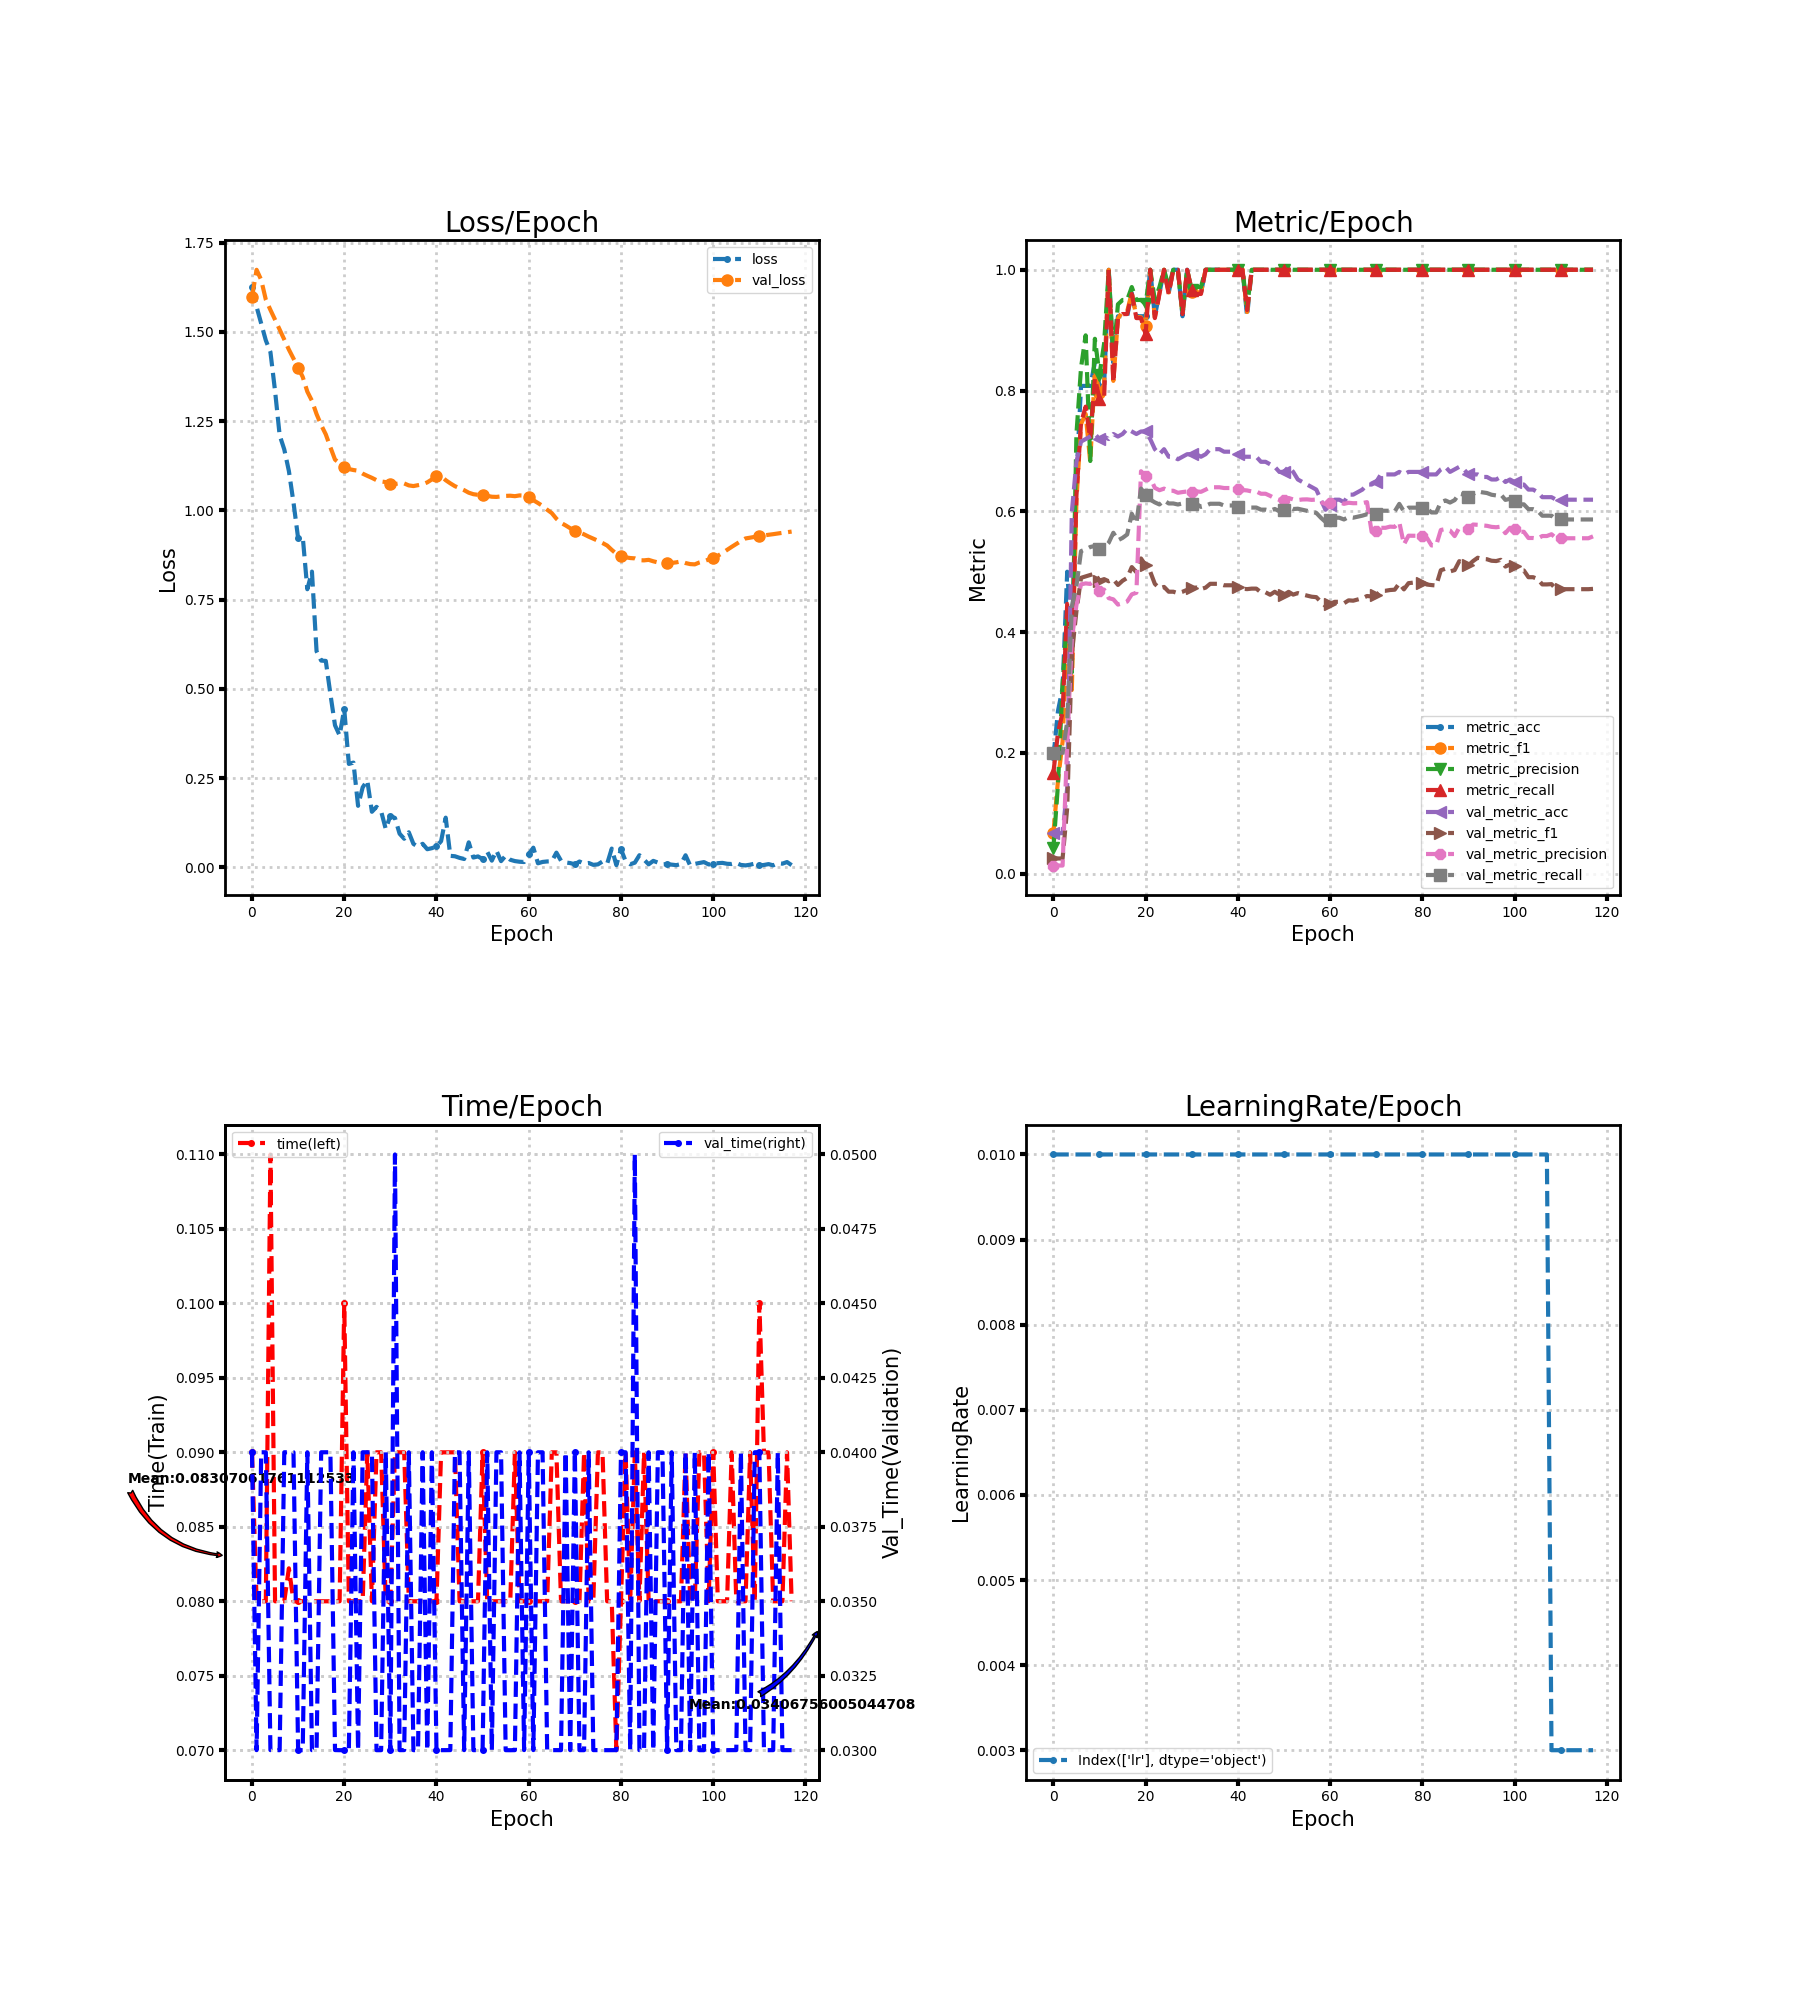

Values plotted in this chart, from the file beside it:
loss, metric_acc, metric_f1, metric_precision, metric_recall, time, lr, val_loss, val_metric_acc, val_metric_f1, val_metric_precision, val_metric_recall, val_time
1.625, 0.1923, 0.06667, 0.04167, 0.1667, 0.09, 0.01, 1.598, 0.06695, 0.0251, 0.01339, 0.2, 0.04
1.571, 0.2692, 0.1541, 0.1476, 0.2333, 0.08, 0.01, 1.674, 0.06695, 0.0251, 0.01339, 0.2, 0.03
1.524, 0.3077, 0.2185, 0.3143, 0.2667, 0.08, 0.01, 1.646, 0.06695, 0.0251, 0.01339, 0.2, 0.04
1.477, 0.5, 0.4043, 0.4256, 0.4467, 0.08, 0.01, 1.591, 0.1423, 0.1088, 0.2145, 0.2514, 0.04
1.444, 0.3846, 0.3041, 0.3333, 0.34, 0.11, 0.01, 1.562, 0.5983, 0.3633, 0.3884, 0.4422, 0.03
1.335, 0.6538, 0.6177, 0.7276, 0.6267, 0.08, 0.01, 1.534, 0.682, 0.4345, 0.4447, 0.4763, 0.03
1.211, 0.8077, 0.7446, 0.8381, 0.7467, 0.08, 0.01, 1.507, 0.7155, 0.4898, 0.479, 0.5341, 0.03
1.171, 0.8077, 0.7613, 0.8914, 0.7733, 0.08, 0.01, 1.479, 0.7197, 0.4922, 0.4807, 0.5369, 0.04
1.111, 0.8077, 0.6814, 0.6833, 0.72, 0.08221, 0.01, 1.451, 0.7238, 0.4946, 0.4797, 0.5409, 0.04
1.022, 0.8462, 0.8331, 0.8857, 0.82, 0.08, 0.01, 1.426, 0.728, 0.4971, 0.4855, 0.5426, 0.04
0.9225, 0.8077, 0.7959, 0.8262, 0.7867, 0.08, 0.01, 1.4, 0.7197, 0.4851, 0.4675, 0.5381, 0.03
0.9267, 0.8077, 0.81, 0.8778, 0.7867, 0.08, 0.01, 1.374, 0.7238, 0.4877, 0.4703, 0.5398, 0.03
0.7791, 1.0, 1.0, 1.0, 1.0, 0.08, 0.01, 1.333, 0.7197, 0.4842, 0.4562, 0.548, 0.04
0.8284, 0.8462, 0.816, 0.8548, 0.8133, 0.08, 0.01, 1.307, 0.728, 0.4875, 0.4542, 0.5645, 0.03
0.6053, 0.9231, 0.9192, 0.9429, 0.92, 0.08, 0.01, 1.27, 0.7238, 0.4781, 0.4455, 0.552, 0.03
0.5791, 0.9231, 0.931, 0.95, 0.9267, 0.08, 0.01, 1.239, 0.728, 0.485, 0.4478, 0.556, 0.04
0.5782, 0.9231, 0.931, 0.95, 0.9267, 0.08, 0.01, 1.213, 0.7364, 0.4897, 0.4505, 0.5617, 0.04
0.4852, 0.9615, 0.9624, 0.9714, 0.96, 0.08, 0.01, 1.177, 0.7322, 0.5077, 0.4625, 0.596, 0.04
0.3978, 0.9231, 0.9214, 0.95, 0.92, 0.08, 0.01, 1.142, 0.728, 0.4992, 0.4651, 0.5801, 0.03
0.3694, 0.9231, 0.9214, 0.95, 0.92, 0.08, 0.01, 1.132, 0.7322, 0.5219, 0.6664, 0.6376, 0.03
0.4433, 0.9231, 0.907, 0.9429, 0.8933, 0.1, 0.01, 1.121, 0.7322, 0.5106, 0.6592, 0.6269, 0.03
0.2896, 1.0, 1.0, 1.0, 1.0, 0.08, 0.01, 1.116, 0.7197, 0.5001, 0.6558, 0.6194, 0.03
0.2933, 0.9231, 0.9214, 0.95, 0.92, 0.08, 0.01, 1.113, 0.7029, 0.4799, 0.6389, 0.6148, 0.04
0.1722, 0.9615, 0.9624, 0.9714, 0.96, 0.08, 0.01, 1.111, 0.6946, 0.4725, 0.6349, 0.6113, 0.03
0.2239, 1.0, 1.0, 1.0, 1.0, 0.08, 0.01, 1.103, 0.7029, 0.4748, 0.6376, 0.6182, 0.04
0.2432, 0.9615, 0.9624, 0.9714, 0.96, 0.09, 0.01, 1.097, 0.6904, 0.4669, 0.634, 0.613, 0.04
0.1555, 1.0, 1.0, 1.0, 1.0, 0.08, 0.01, 1.091, 0.6904, 0.4669, 0.634, 0.613, 0.04
0.1692, 1.0, 1.0, 1.0, 1.0, 0.09, 0.01, 1.085, 0.6862, 0.4645, 0.6307, 0.6113, 0.03
0.1569, 0.9231, 0.9267, 0.9267, 0.9267, 0.09, 0.01, 1.081, 0.6904, 0.4668, 0.6319, 0.613, 0.03
0.1073, 1.0, 1.0, 1.0, 1.0, 0.08, 0.01, 1.079, 0.6946, 0.4699, 0.6328, 0.6147, 0.04
0.1442, 0.9615, 0.9636, 0.9667, 0.9667, 0.08, 0.01, 1.074, 0.6946, 0.4725, 0.6328, 0.6125, 0.03
0.1381, 0.9615, 0.9624, 0.9714, 0.96, 0.09, 0.01, 1.074, 0.6946, 0.4738, 0.633, 0.6125, 0.05
0.09409, 0.9615, 0.9624, 0.9714, 0.96, 0.09, 0.01, 1.076, 0.6904, 0.4713, 0.6323, 0.6074, 0.03
0.07983, 1.0, 1.0, 1.0, 1.0, 0.09, 0.01, 1.076, 0.6946, 0.4736, 0.6359, 0.6091, 0.03
0.09798, 1.0, 1.0, 1.0, 1.0, 0.08, 0.01, 1.07, 0.7029, 0.4799, 0.6399, 0.6125, 0.04
0.06555, 1.0, 1.0, 1.0, 1.0, 0.08, 0.01, 1.068, 0.7029, 0.4799, 0.6399, 0.6125, 0.03
0.05731, 1.0, 1.0, 1.0, 1.0, 0.08, 0.01, 1.071, 0.7029, 0.4799, 0.6399, 0.6125, 0.03
0.06565, 1.0, 1.0, 1.0, 1.0, 0.08, 0.01, 1.073, 0.6987, 0.4775, 0.6386, 0.6097, 0.04
0.05054, 1.0, 1.0, 1.0, 1.0, 0.08, 0.01, 1.079, 0.6987, 0.4775, 0.6386, 0.6097, 0.03
0.05348, 1.0, 1.0, 1.0, 1.0, 0.08, 0.01, 1.087, 0.6987, 0.4775, 0.6386, 0.6097, 0.04
0.05856, 1.0, 1.0, 1.0, 1.0, 0.08, 0.01, 1.097, 0.6946, 0.4751, 0.6373, 0.6068, 0.03
0.07298, 1.0, 1.0, 1.0, 1.0, 0.09, 0.01, 1.096, 0.6904, 0.4718, 0.6353, 0.6051, 0.03
0.139, 0.9231, 0.9301, 0.9381, 0.9333, 0.09, 0.01, 1.085, 0.6904, 0.4712, 0.6346, 0.6062, 0.03
0.03199, 1.0, 1.0, 1.0, 1.0, 0.09, 0.01, 1.076, 0.6904, 0.472, 0.6329, 0.6062, 0.03
0.03078, 1.0, 1.0, 1.0, 1.0, 0.09, 0.01, 1.068, 0.6904, 0.472, 0.6329, 0.6062, 0.04
0.02636, 1.0, 1.0, 1.0, 1.0, 0.08, 0.01, 1.062, 0.682, 0.4659, 0.6291, 0.6028, 0.04
0.02312, 1.0, 1.0, 1.0, 1.0, 0.08, 0.01, 1.057, 0.682, 0.4659, 0.6291, 0.6028, 0.03
0.06985, 1.0, 1.0, 1.0, 1.0, 0.08, 0.01, 1.05, 0.6778, 0.4618, 0.6256, 0.6011, 0.04
0.02726, 1.0, 1.0, 1.0, 1.0, 0.08, 0.01, 1.045, 0.6736, 0.4668, 0.6217, 0.6039, 0.03
0.03037, 1.0, 1.0, 1.0, 1.0, 0.08, 0.01, 1.044, 0.6653, 0.4618, 0.6189, 0.6004, 0.03
0.02295, 1.0, 1.0, 1.0, 1.0, 0.09, 0.01, 1.042, 0.6653, 0.4618, 0.6191, 0.6015, 0.03
0.04345, 1.0, 1.0, 1.0, 1.0, 0.08, 0.01, 1.041, 0.6736, 0.4666, 0.6221, 0.6073, 0.04
0.01853, 1.0, 1.0, 1.0, 1.0, 0.08, 0.01, 1.038, 0.6653, 0.462, 0.6196, 0.6038, 0.03
0.0466, 1.0, 1.0, 1.0, 1.0, 0.08, 0.01, 1.038, 0.6527, 0.4646, 0.6187, 0.6043, 0.04
0.01709, 1.0, 1.0, 1.0, 1.0, 0.08, 0.01, 1.039, 0.6485, 0.4624, 0.6196, 0.6026, 0.04
0.0324, 1.0, 1.0, 1.0, 1.0, 0.08, 0.01, 1.041, 0.6444, 0.4604, 0.6198, 0.6008, 0.03
0.02098, 1.0, 1.0, 1.0, 1.0, 0.08, 0.01, 1.041, 0.6402, 0.4586, 0.619, 0.5991, 0.03
0.01729, 1.0, 1.0, 1.0, 1.0, 0.09, 0.01, 1.04, 0.636, 0.4579, 0.6195, 0.5974, 0.03
0.01548, 1.0, 1.0, 1.0, 1.0, 0.08, 0.01, 1.042, 0.6192, 0.4501, 0.6152, 0.5894, 0.04
0.0146, 1.0, 1.0, 1.0, 1.0, 0.08, 0.01, 1.042, 0.6025, 0.443, 0.6119, 0.5825, 0.03
... 58 more rows
